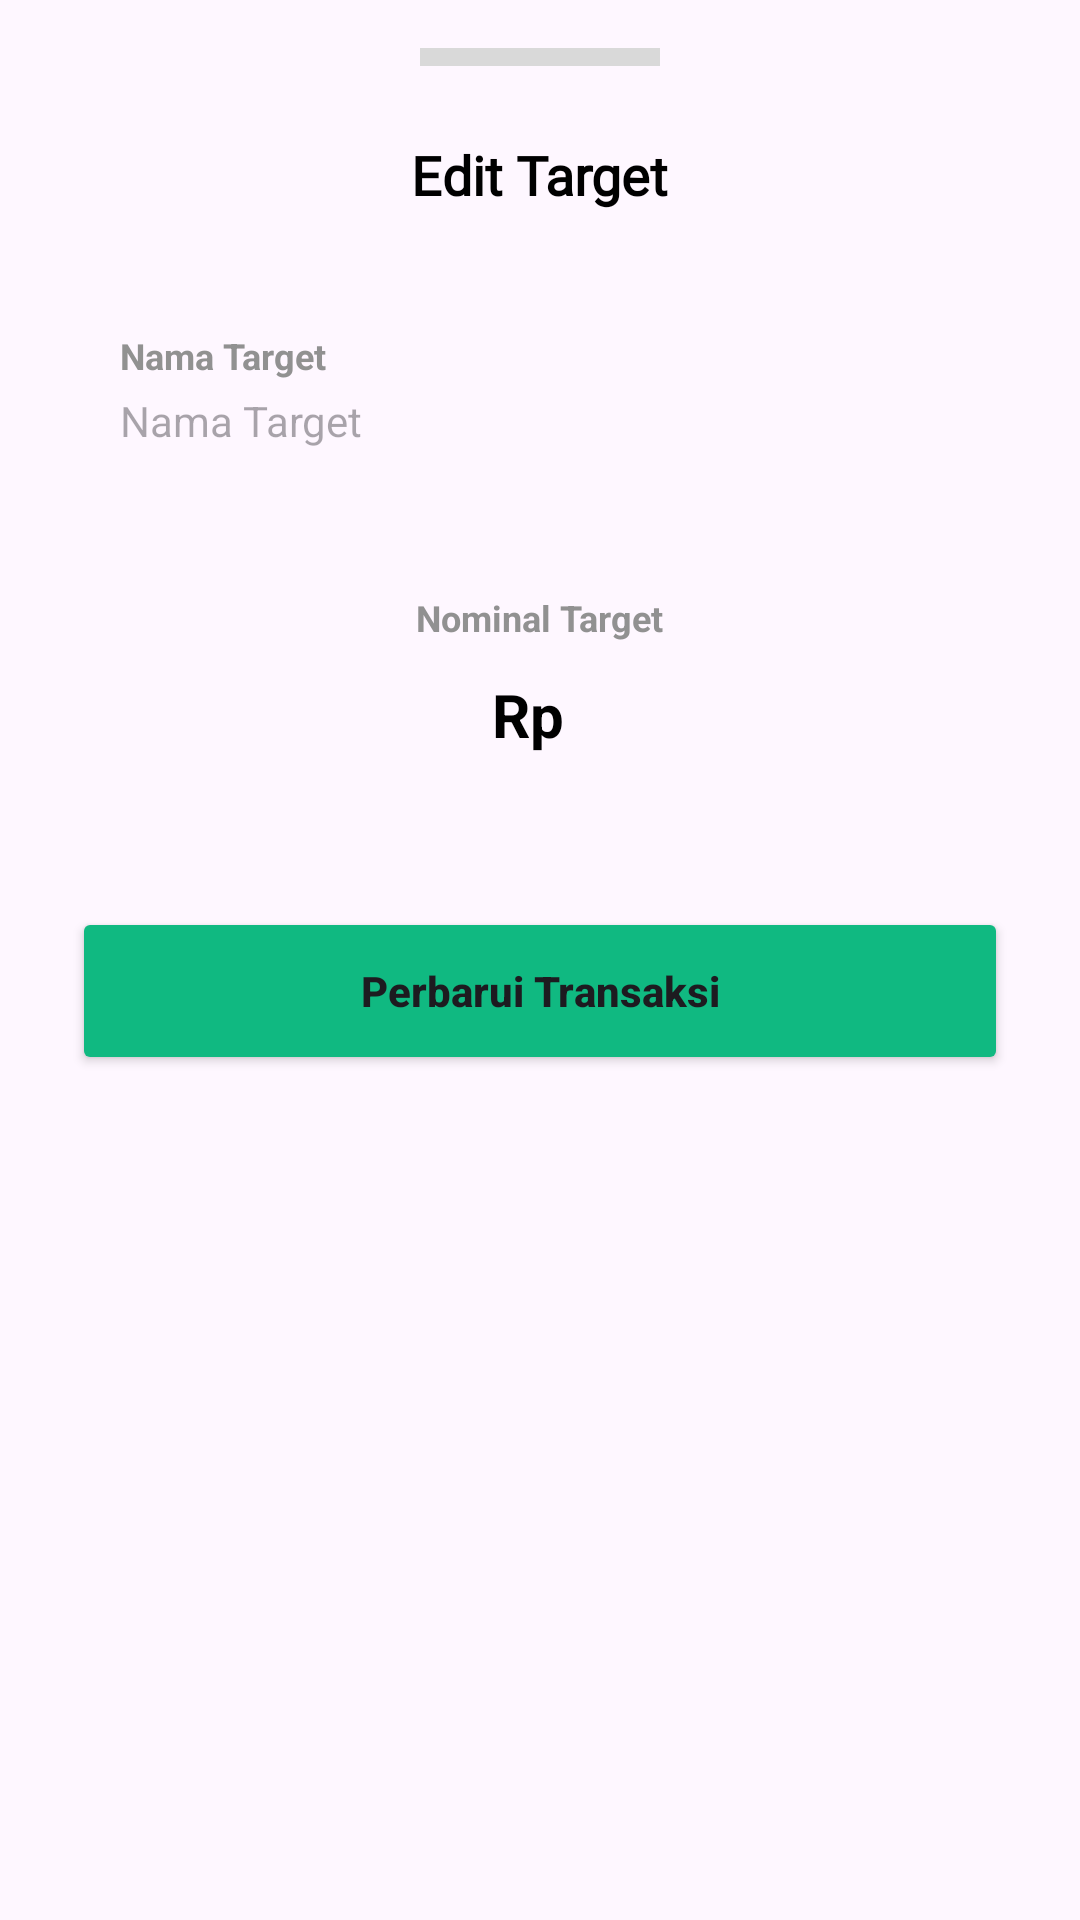

Here is an Android app screen rendered from its layout file. Give the layout XML and the strings, colors and styles it references.
<!-- AndroidManifest.xml: application theme Theme.FamsPay -->
<!-- res/layout/fragment_edit_goal.xml -->
<?xml version="1.0" encoding="utf-8"?>
<androidx.core.widget.NestedScrollView xmlns:android="http://schemas.android.com/apk/res/android"
    xmlns:app="http://schemas.android.com/apk/res-auto"
    android:layout_width="match_parent"
    android:layout_height="wrap_content"
    android:background="@drawable/bg_bottom_sheet"
    android:fillViewport="true">

    <androidx.constraintlayout.widget.ConstraintLayout
        android:layout_width="match_parent"
        android:layout_height="wrap_content"
        android:paddingBottom="32dp">

        <View
            android:id="@+id/handleBar"
            android:layout_width="80dp"
            android:layout_height="6dp"
            android:layout_marginTop="16dp"
            android:background="#D9D9D9"
            android:backgroundTint="#D9D9D9"
            app:layout_constraintEnd_toEndOf="parent"
            app:layout_constraintStart_toStartOf="parent"
            app:layout_constraintTop_toTopOf="parent" />

        <TextView
            android:id="@+id/tvTitle"
            android:layout_width="wrap_content"
            android:layout_height="wrap_content"
            android:layout_marginTop="24dp"
            android:fontFamily="@font/inter"
            android:text="@string/edit_goal_title"
            android:textColor="@color/black"
            android:textSize="18sp"
            android:textStyle="bold"
            app:layout_constraintEnd_toEndOf="parent"
            app:layout_constraintStart_toStartOf="parent"
            app:layout_constraintTop_toBottomOf="@id/handleBar" />

        <LinearLayout
            android:id="@+id/llGoalName"
            android:layout_width="match_parent"
            android:layout_height="wrap_content"
            android:layout_marginHorizontal="24dp"
            android:layout_marginTop="24dp"
            android:background="@drawable/bg_transaction_input"
            android:orientation="vertical"
            android:padding="16dp"
            app:layout_constraintTop_toBottomOf="@id/tvTitle">

            <TextView
                android:layout_width="wrap_content"
                android:layout_height="wrap_content"
                android:text="@string/add_goal_name_label"
                android:textColor="@color/gray"
                android:textSize="12sp"
                android:textStyle="bold" />

            <EditText
                android:id="@+id/etGoalName"
                android:layout_width="match_parent"
                android:layout_height="wrap_content"
                android:layout_marginTop="4dp"
                android:background="@null"
                android:hint="@string/add_goal_name_label"
                android:inputType="text"
                android:textColor="@color/black"
                android:textSize="14sp" />
        </LinearLayout>

        <LinearLayout
            android:id="@+id/llAmountBox"
            android:layout_width="match_parent"
            android:layout_height="wrap_content"
            android:layout_marginHorizontal="24dp"
            android:layout_marginTop="16dp"
            android:background="@drawable/bg_transaction_input"
            android:orientation="vertical"
            android:padding="16dp"
            app:layout_constraintTop_toBottomOf="@id/llGoalName">

            <TextView
                android:layout_width="wrap_content"
                android:layout_height="wrap_content"
                android:layout_gravity="center_horizontal"
                android:text="@string/add_goal_amount_label"
                android:textColor="@color/gray"
                android:textSize="12sp"
                android:textStyle="bold" />

            <LinearLayout
                android:layout_width="match_parent"
                android:layout_height="wrap_content"
                android:layout_marginTop="8dp"
                android:gravity="center"
                android:orientation="horizontal">

                <TextView
                    android:layout_width="wrap_content"
                    android:layout_height="wrap_content"
                    android:text="Rp"
                    android:textColor="@color/black"
                    android:textSize="20sp"
                    android:textStyle="bold" />

                <EditText
                    android:id="@+id/etAmount"
                    android:layout_width="wrap_content"
                    android:layout_height="wrap_content"
                    android:layout_marginStart="8dp"
                    android:background="@null"
                    android:text=""
                    android:inputType="number"
                    android:textColor="@color/green"
                    android:textSize="24sp"
                    android:textStyle="bold" />
            </LinearLayout>
        </LinearLayout>

        <Button
            android:id="@+id/btnUpdate"
            android:layout_width="match_parent"
            android:layout_height="56dp"
            android:layout_marginHorizontal="24dp"
            android:layout_marginTop="32dp"
            android:backgroundTint="@color/green"
            android:text="@string/edit_trans_submit"
            android:textAllCaps="false"
            android:textStyle="bold"
            app:cornerRadius="12dp"
            app:layout_constraintTop_toBottomOf="@id/llAmountBox" />

    </androidx.constraintlayout.widget.ConstraintLayout>
</androidx.core.widget.NestedScrollView>
<!-- resources referenced by this layout -->
<resources>
  <color name="black">#FF000000</color>
  <color name="gray">#919191</color>
  <color name="green">#10B981</color>
  <string name="add_goal_amount_label">Nominal Target</string>
  <string name="add_goal_name_label">Nama Target</string>
  <string name="edit_goal_title">Edit Target</string>
  <string name="edit_trans_submit">Perbarui Transaksi</string>
  <style name="Theme.FamsPay" parent="Base.Theme.FamsPay" />
  <style name="Base.Theme.FamsPay" parent="Theme.Material3.DayNight.NoActionBar">
          
          
      </style>
</resources>
